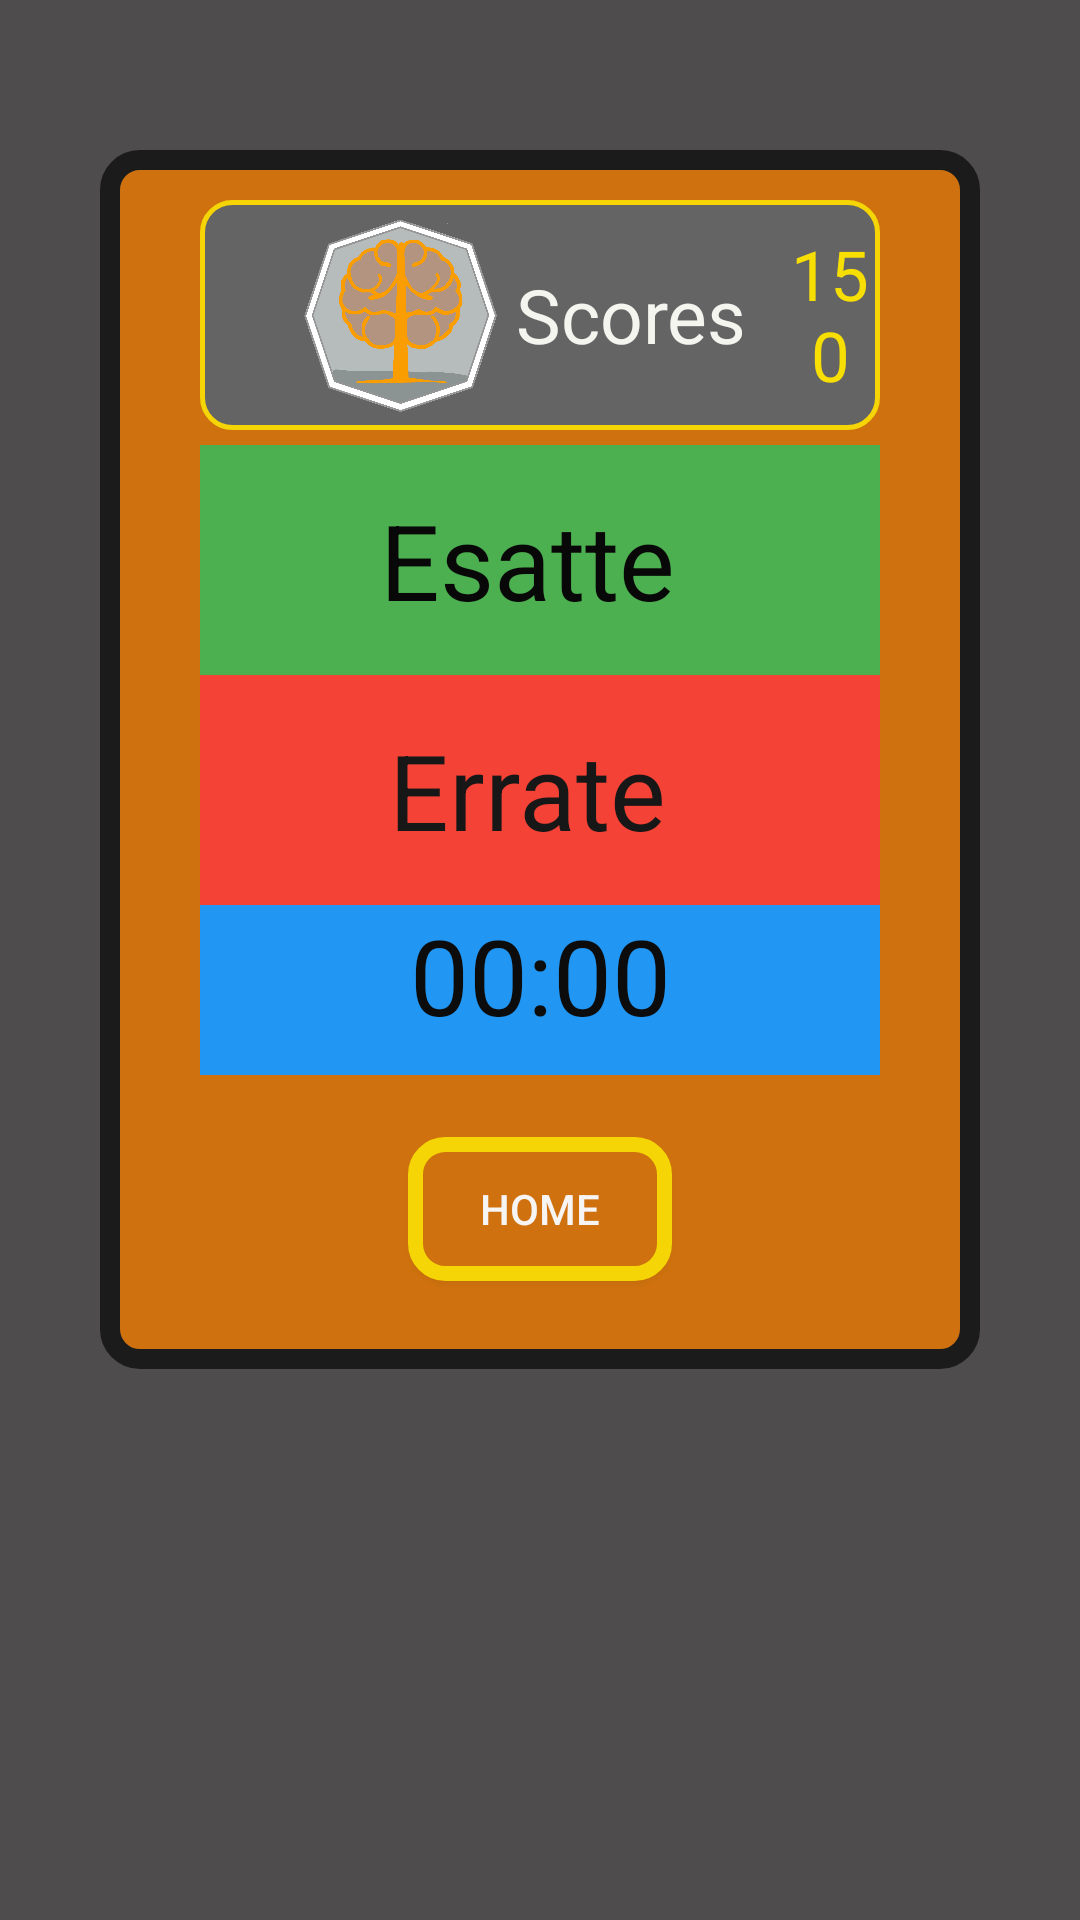

Here is an Android app screen rendered from its layout file. Give the layout XML and the strings, colors and styles it references.
<!-- AndroidManifest.xml: application theme AppTheme -->
<!-- res/layout/risultati_activity.xml -->
<?xml version="1.0" encoding="utf-8"?>
<RelativeLayout xmlns:android="http://schemas.android.com/apk/res/android"
    android:layout_width="match_parent"
    android:layout_height="match_parent"
    android:background="#4E4C4C"


    >

    <RelativeLayout
        android:layout_width="wrap_content"
        android:layout_height="wrap_content"
        android:layout_marginLeft="@dimen/left_right"
        android:layout_marginTop="150px"
        android:layout_marginRight="@dimen/left_right"
        android:background="@drawable/quesiti">

        <LinearLayout
            android:paddingTop="5dp"
            android:paddingBottom="5dp"
            android:id="@+id/llscore"
            android:layout_width="match_parent"
            android:layout_height="wrap_content"
            android:layout_marginLeft="@dimen/left_right_inter"
            android:layout_marginTop="50px"
            android:layout_marginRight="@dimen/left_right_inter"
            android:background="@drawable/scores"
            android:orientation="horizontal">

            <ImageView
                android:layout_width="200px"
                android:layout_height="200px"
                android:layout_gravity="start"
                android:layout_marginLeft="@dimen/left_right_inter"
                android:src="@drawable/logo_senza_sfondo">
            </ImageView>

            <TextView
                android:id="@+id/tetoscores"
                android:layout_width="wrap_content"
                android:layout_height="match_parent"
                android:layout_marginLeft="5dp"
                android:gravity="center"
                android:text="Scores "
                android:textColor="#F5F5F0"
                android:textSize="25dp">

            </TextView>
            <TextView
                android:id="@+id/scores"
                android:layout_width="wrap_content"
                android:layout_height="match_parent"
                android:layout_marginLeft="5dp"
                android:gravity="center"
                android:text="150"
                android:textColor="#F8DF03"
                android:textSize="23dp">

            </TextView>
        </LinearLayout>



        <LinearLayout
            android:id="@+id/corpoRisultatiCorretti"
            android:layout_width="match_parent"
            android:layout_height="wrap_content"
            android:layout_below="@+id/llscore"
            android:layout_marginTop="5dp"
            android:layout_marginLeft="@dimen/left_right_inter"
            android:layout_marginRight="@dimen/left_right_inter"
            android:background="#4CAF50"
            android:orientation="vertical">

            <TextView
                android:id="@+id/testoRisultatiCorretti"
                android:layout_width="match_parent"
                android:layout_height="wrap_content"
                android:layout_marginTop="15dp"
                android:layout_marginBottom="15dp"
                android:text="Esatte "
                android:textAlignment="center"
                android:textColor="#090808"
                android:textSize="35dp">

            </TextView>
        </LinearLayout>

        <LinearLayout
            android:id="@+id/corpoRisultatiErrati"
            android:layout_width="match_parent"
            android:layout_height="wrap_content"
            android:layout_below="@+id/corpoRisultatiCorretti"
            android:layout_marginLeft="@dimen/left_right_inter"
            android:layout_marginRight="@dimen/left_right_inter"
            android:background="#F44336"
            android:orientation="vertical">

            <TextView
                android:id="@+id/testoRisultatiErrati"
                android:layout_width="match_parent"
                android:layout_height="wrap_content"
                android:layout_marginTop="15dp"
                android:layout_marginBottom="15dp"
                android:text="Errate "
                android:textAlignment="center"
                android:textColor="#181717"
                android:textSize="35dp">

            </TextView>
        </LinearLayout>


        <LinearLayout
            android:id="@+id/corpoTempo"
            android:layout_width="match_parent"
            android:layout_height="wrap_content"
            android:layout_below="@+id/corpoRisultatiErrati"
            android:layout_marginLeft="@dimen/left_right_inter"
            android:layout_marginRight="@dimen/left_right_inter"
            android:background="#2196F3"
            android:orientation="vertical">

            <TextView
                android:id="@+id/textTempo"
                android:layout_width="match_parent"
                android:layout_height="wrap_content"
                android:layout_marginBottom="10dp"
                android:gravity="center"
                android:text="00:00"
                android:textColor="#0C0C0C"
                android:textSize="35dp">

            </TextView>
        </LinearLayout>

        <LinearLayout
            android:id="@+id/risposte"
            android:layout_width="match_parent"
            android:layout_height="wrap_content"
            android:layout_below="@+id/corpoTempo"
            android:layout_centerHorizontal="true"
            android:layout_marginLeft="15dp"
            android:layout_marginTop="15dp"
            android:layout_marginRight="15dp"
            android:layout_marginBottom="50px"
            android:background="#CE710E"
            android:gravity="center"
            android:orientation="horizontal"
            android:paddingBottom="30px"

            >

            <Button
                android:id="@+id/home"
                android:layout_width="wrap_content"
                android:layout_height="wrap_content"
                android:layout_marginTop="5dp"
                android:layout_marginBottom="10px"
                android:background="@drawable/categoria"
                android:onClick="onClickHome"
                android:text="home"
                android:textColor="#F7F4F4"></Button>

        </LinearLayout>
    </RelativeLayout>
</RelativeLayout>
<!-- resources referenced by this layout -->
<resources>
  <dimen name="left_right">100px</dimen>
  <dimen name="left_right_inter">100px</dimen>
  <!-- drawable categoria (drawable) -->
  <?xml version="1.0" encoding="utf-8"?>
  <selector xmlns:android="http://schemas.android.com/apk/res/android">
      <item android:state_pressed="false">
          <shape xmlns:android="http://schemas.android.com/apk/res/android" android:shape="rectangle">
  
              <solid android:color="#CE710E" />
              <stroke android:width="15px" android:color="#F5D505" />
              <corners
                  android:bottomLeftRadius="10dp"
                  android:bottomRightRadius="10dp"
                  android:topLeftRadius="10dp"
                  android:topRightRadius="10dp"
                  > </corners>
  
          </shape>
      </item>
  
      <item android:state_pressed="true">
      <shape xmlns:android="http://schemas.android.com/apk/res/android" android:shape="rectangle">
  
          <solid android:color="#F5D505" />
          <stroke android:width="15px" android:color="#F5D505" />
          <corners
              android:bottomLeftRadius="10dp"
              android:bottomRightRadius="10dp"
              android:topLeftRadius="10dp"
              android:topRightRadius="10dp"
              > </corners>
      </shape>
  
      </item>
  
  </selector>
  <!-- drawable logo_senza_sfondo: png bitmap (drawable-v24, 198053 bytes) -->
  <!-- drawable quesiti (drawable) -->
  <?xml version="1.0" encoding="utf-8"?>
  <selector xmlns:android="http://schemas.android.com/apk/res/android">
      <item>
          <shape xmlns:android="http://schemas.android.com/apk/res/android" android:shape="rectangle">
              <solid android:color="#CE710E" />
              <stroke android:width="20px" android:color="#1B1B1B" />
              <corners
                  android:bottomLeftRadius="10dp"
                  android:bottomRightRadius="10dp"
                  android:topLeftRadius="10dp"
                  android:topRightRadius="10dp"
                  > </corners>
          </shape>
      </item>
  </selector>
  <!-- drawable scores (drawable) -->
  <?xml version="1.0" encoding="utf-8"?>
  <selector xmlns:android="http://schemas.android.com/apk/res/android">
      <item android:state_pressed="false">
          <shape xmlns:android="http://schemas.android.com/apk/res/android" android:shape="rectangle">
  
              <solid android:color="#646464" />
              <stroke android:width="5px" android:color="#F5D505" />
              <corners
                  android:bottomLeftRadius="10dp"
                  android:bottomRightRadius="10dp"
                  android:topLeftRadius="10dp"
                  android:topRightRadius="10dp"
                  > </corners>
  
          </shape>
      </item>
  
  
  </selector>
  <style name="AppTheme" parent="Theme.AppCompat.Light.DarkActionBar">
          
          <item name="colorPrimary">@android:color/holo_orange_dark</item>
          <item name="colorPrimaryDark">@android:color/white</item>
          <item name="colorAccent">@android:color/black</item>
      </style>
</resources>
